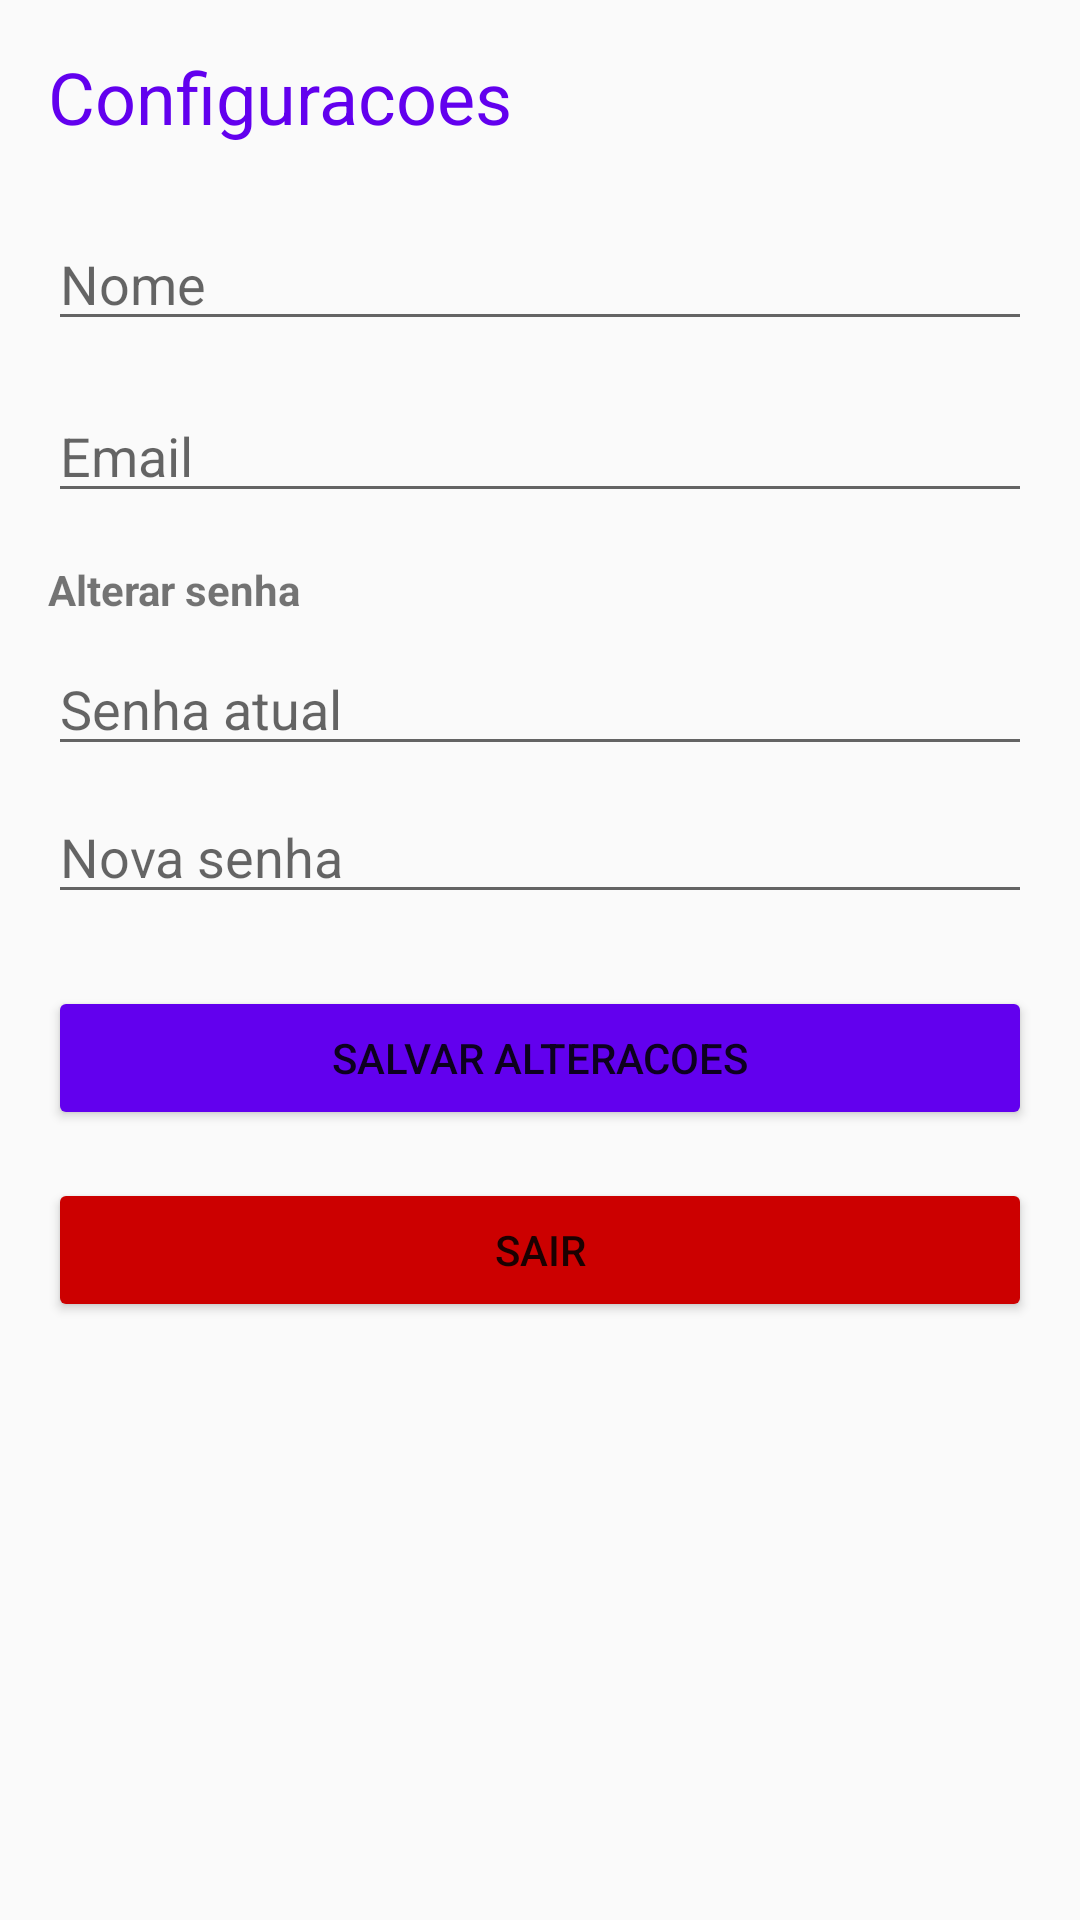

Here is an Android app screen rendered from its layout file. Give the layout XML and the strings, colors and styles it references.
<!-- AndroidManifest.xml: application theme Theme.GameLog -->
<!-- res/layout/activity_config.xml -->
<?xml version="1.0" encoding="utf-8"?>
<ScrollView xmlns:android="http://schemas.android.com/apk/res/android"
    android:layout_width="match_parent"
    android:layout_height="match_parent"
    android:padding="16dp"
    android:background="@color/background">

    <LinearLayout
        android:layout_width="match_parent"
        android:layout_height="wrap_content"
        android:orientation="vertical">

        <TextView
            android:layout_width="wrap_content"
            android:layout_height="wrap_content"
            android:text="Configuracoes"
            android:textSize="24sp"
            android:textColor="@color/primary"
            android:layout_marginBottom="24dp"/>

        <EditText
            android:id="@+id/editNome"
            android:layout_width="match_parent"
            android:layout_height="wrap_content"
            android:hint="Nome"
            android:layout_marginBottom="16dp"/>

        <EditText
            android:id="@+id/editEmail"
            android:layout_width="match_parent"
            android:layout_height="wrap_content"
            android:hint="Email"
            android:inputType="textEmailAddress"
            android:layout_marginBottom="16dp"/>

        <TextView
            android:layout_width="wrap_content"
            android:layout_height="wrap_content"
            android:text="Alterar senha"
            android:textStyle="bold"
            android:layout_marginBottom="8dp"/>

        <EditText
            android:id="@+id/editSenhaAtual"
            android:layout_width="match_parent"
            android:layout_height="wrap_content"
            android:hint="Senha atual"
            android:inputType="textPassword"
            android:layout_marginBottom="8dp"/>

        <EditText
            android:id="@+id/editNovaSenha"
            android:layout_width="match_parent"
            android:layout_height="wrap_content"
            android:hint="Nova senha"
            android:inputType="textPassword"
            android:layout_marginBottom="24dp"/>

        <Button
            android:id="@+id/btnSalvar"
            android:layout_width="match_parent"
            android:layout_height="wrap_content"
            android:text="Salvar Alteracoes"
            android:backgroundTint="@color/primary"
            android:layout_marginBottom="16dp"/>

        <Button
            android:id="@+id/btnSair"
            android:layout_width="match_parent"
            android:layout_height="wrap_content"
            android:text="Sair"
            android:backgroundTint="@android:color/holo_red_dark"/>
    </LinearLayout>
</ScrollView>
<!-- resources referenced by this layout -->
<resources>
  <color name="background">#FAFAFA</color>
  <color name="primary">#6200EE</color>
  <style name="Theme.GameLog" parent="Theme.MaterialComponents.DayNight.NoActionBar">
          
          <item name="colorPrimary">@color/purple_500</item>
          <item name="colorPrimaryDark">@color/purple_700</item>
          <item name="colorAccent">@color/teal_200</item>
      </style>
  <color name="purple_500">#6200EE</color>
  <color name="purple_700">#3700B3</color>
  <color name="teal_200">#03DAC5</color>
</resources>
